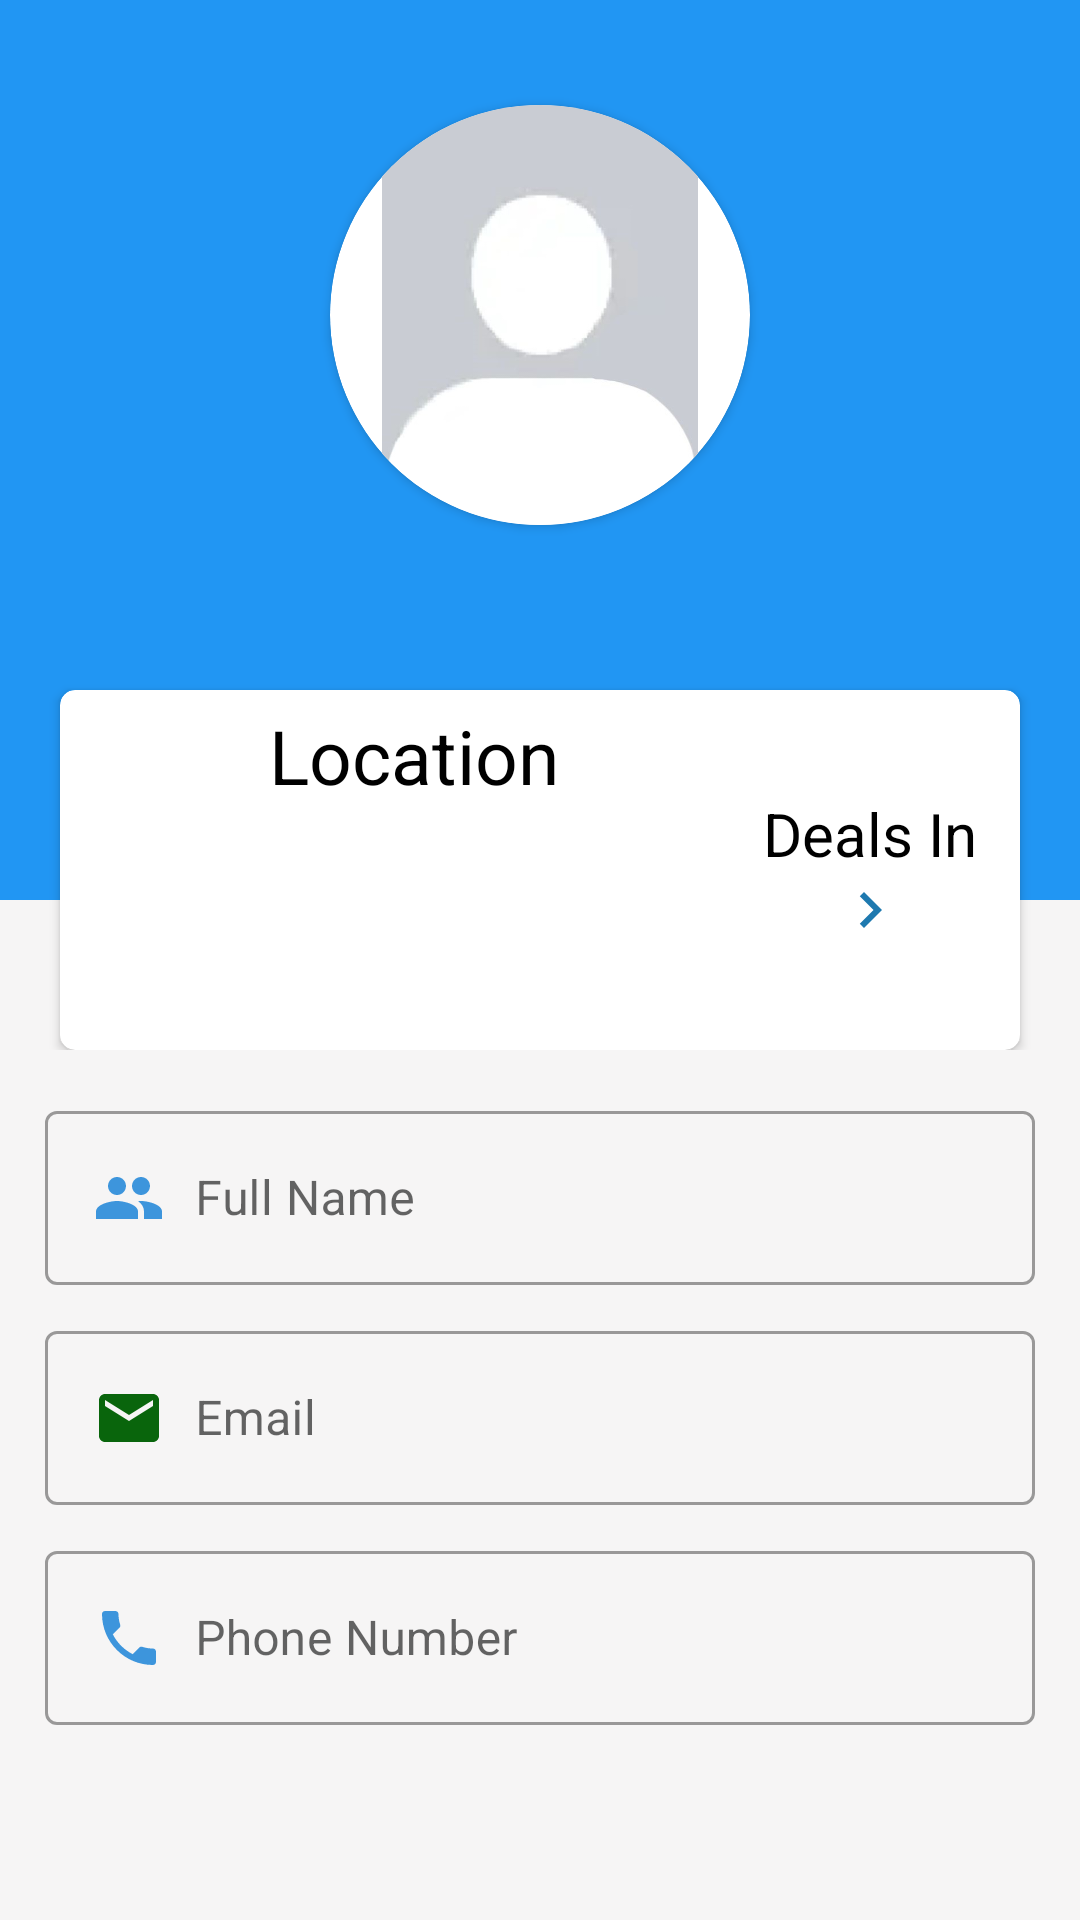

Write the Android layout XML for this screen, with the resource values it uses.
<!-- AndroidManifest.xml: application theme Theme.DairyFarm -->
<!-- res/layout/activity_profile_test.xml -->
<?xml version="1.0" encoding="utf-8"?>
<LinearLayout xmlns:android="http://schemas.android.com/apk/res/android"
    xmlns:app="http://schemas.android.com/apk/res-auto"
    xmlns:tools="http://schemas.android.com/tools"
    android:layout_width="match_parent"
    android:layout_height="match_parent"
    android:orientation="vertical"
    android:background="#F6F5F5"
    tools:context=".ProfileTest">

    <RelativeLayout
        android:layout_width="match_parent"
        android:layout_height="350dp">

        <LinearLayout
            android:layout_width="match_parent"
            android:layout_height="300dp"
            android:background="#2196F3"
            android:orientation="vertical">

            <androidx.cardview.widget.CardView
                android:layout_width="140dp"
                android:layout_height="140dp"
                android:layout_gravity="center_horizontal"
                android:layout_marginTop="35dp"
                android:foregroundGravity="center_horizontal"
                app:cardCornerRadius="100dp">

                <ImageView
                    android:layout_width="match_parent"
                    android:layout_height="match_parent"
                    android:src="@drawable/defaultdp"
                    android:id="@+id/Profiledp"/>
            </androidx.cardview.widget.CardView>

            <TextView
                android:id="@+id/userName"
                android:layout_width="wrap_content"
                android:layout_height="wrap_content"
                android:layout_gravity="center_horizontal"
                android:layout_marginTop="10dp"
                android:text=""
                android:textColor="#fff"
                android:textSize="23dp"
                android:textStyle="bold"
                android:editable="false"/>
        </LinearLayout>

        <androidx.cardview.widget.CardView
            android:layout_width="match_parent"
            android:layout_height="120dp"
            android:layout_alignParentBottom="true"
            android:layout_marginLeft="20dp"
            android:layout_marginRight="20dp"
            android:layout_centerHorizontal="true"
            app:cardCornerRadius="5dp">
            <LinearLayout
                android:layout_width="match_parent"
                android:layout_height="match_parent"
                android:weightSum="3"
                android:orientation="horizontal"
                android:padding="10dp">

                <LinearLayout
                    android:layout_width="220dp"
                    android:layout_height="match_parent"
                    android:layout_weight="1"
                    android:gravity="center"
                    android:orientation="vertical">

                    <TextView
                        android:layout_width="wrap_content"
                        android:layout_height="wrap_content"
                        android:editable="false"
                        android:gravity="start"
                        android:text="Location"
                        android:textColor="#000"
                        android:textSize="25dp"
                        android:layout_marginTop="-40dp"



                        />

                    <TextView
                        android:id="@+id/ProfileLoc"
                        android:layout_width="wrap_content"
                        android:layout_height="wrap_content"
                        android:autoSizeMaxTextSize="15dp"
                        android:text=""
                        android:textAlignment="center"
                        android:textColor="#2196F3"
                        android:textSize="15dp"
                        android:textStyle="bold"
                        android:layout_marginTop="10dp"/>

                </LinearLayout>






















                <LinearLayout
                    android:id="@+id/DealsInProfile"
                    android:layout_width="92dp"
                    android:layout_height="match_parent"
                    android:layout_weight="1"
                    android:gravity="center"
                    android:orientation="vertical">

                    <TextView
                        android:layout_width="wrap_content"
                        android:layout_height="wrap_content"

                        android:text="Deals In"
                        android:textColor="#000"
                        android:textSize="20dp" />

                    <ImageView
                        android:layout_width="wrap_content"
                        android:layout_height="wrap_content"
                        android:src="@drawable/ic_baseline_chevron_right_24"

                        >

                    </ImageView>


                </LinearLayout>

            </LinearLayout>


        </androidx.cardview.widget.CardView>
    </RelativeLayout>

    <LinearLayout
        android:layout_width="match_parent"
        android:layout_height="wrap_content"
        android:padding="15dp"
        android:paddingTop="20dp"
        android:orientation="vertical">


        <com.google.android.material.textfield.TextInputLayout
            style="@style/Widget.MaterialComponents.TextInputLayout.OutlinedBox"
            android:layout_width="match_parent"
            android:layout_height="wrap_content"
            android:hint="Full Name"
            android:layout_marginBottom="10dp"
            android:clickable="false"
            android:tooltipText="Full Name"
            >
            <com.google.android.material.textfield.TextInputEditText
                android:id="@+id/Profilename"
                android:layout_width="match_parent"
                android:layout_height="match_parent"
                android:drawableLeft="@drawable/name"
                android:drawablePadding="10dp"
                android:editable="false"

                />

        </com.google.android.material.textfield.TextInputLayout>


        <com.google.android.material.textfield.TextInputLayout
            style="@style/Widget.MaterialComponents.TextInputLayout.OutlinedBox"
            android:layout_width="match_parent"
            android:layout_height="wrap_content"
            android:hint="Email"
            android:layout_marginBottom="10dp"
            android:clickable="false"
            android:tooltipText="Email"
            >
            <com.google.android.material.textfield.TextInputEditText
                android:id="@+id/profileemail"
                android:layout_width="match_parent"
                android:layout_height="match_parent"
                android:drawableLeft="@drawable/email"
                android:drawablePadding="10dp"
                android:editable="false"


                />

        </com.google.android.material.textfield.TextInputLayout>
        <com.google.android.material.textfield.TextInputLayout
            style="@style/Widget.MaterialComponents.TextInputLayout.OutlinedBox"
            android:layout_width="match_parent"
            android:layout_height="wrap_content"
            android:hint="Phone Number"
            android:layout_marginBottom="10dp"
            android:clickable="false"
            android:tooltipText="Phone Number"
            >
            <com.google.android.material.textfield.TextInputEditText
                android:id="@+id/profilephn"
                android:layout_width="match_parent"
                android:layout_height="match_parent"
                android:drawableLeft="@drawable/phone"
                android:drawablePadding="10dp"
                android:editable="false"

                />

        </com.google.android.material.textfield.TextInputLayout>

    </LinearLayout>



</LinearLayout>
<!-- resources referenced by this layout -->
<resources>
  <!-- drawable defaultdp: jpg bitmap (drawable, 11752 bytes) -->
  <!-- drawable email (drawable) -->
  <vector android:height="24dp" android:tint="#09650C"
      android:viewportHeight="24" android:viewportWidth="24"
      android:width="24dp" xmlns:android="http://schemas.android.com/apk/res/android">
      <path android:fillColor="@android:color/white" android:pathData="M20,4L4,4c-1.1,0 -1.99,0.9 -1.99,2L2,18c0,1.1 0.9,2 2,2h16c1.1,0 2,-0.9 2,-2L22,6c0,-1.1 -0.9,-2 -2,-2zM20,8l-8,5 -8,-5L4,6l8,5 8,-5v2z"/>
  </vector>
  <!-- drawable ic_baseline_chevron_right_24 (drawable) -->
  <vector android:height="24dp" android:tint="#1E79AF"
      android:viewportHeight="24" android:viewportWidth="24"
      android:width="24dp" xmlns:android="http://schemas.android.com/apk/res/android">
      <path android:fillColor="@android:color/white" android:pathData="M10,6L8.59,7.41 13.17,12l-4.58,4.59L10,18l6,-6z"/>
  </vector>
  <!-- drawable name (drawable) -->
  <vector android:height="24dp" android:tint="@color/green_light"
      android:viewportHeight="24" android:viewportWidth="24"
      android:width="24dp" xmlns:android="http://schemas.android.com/apk/res/android">
      <path android:fillColor="@color/white" android:pathData="M16,11c1.66,0 2.99,-1.34 2.99,-3S17.66,5 16,5c-1.66,0 -3,1.34 -3,3s1.34,3 3,3zM8,11c1.66,0 2.99,-1.34 2.99,-3S9.66,5 8,5C6.34,5 5,6.34 5,8s1.34,3 3,3zM8,13c-2.33,0 -7,1.17 -7,3.5L1,19h14v-2.5c0,-2.33 -4.67,-3.5 -7,-3.5zM16,13c-0.29,0 -0.62,0.02 -0.97,0.05 1.16,0.84 1.97,1.97 1.97,3.45L17,19h6v-2.5c0,-2.33 -4.67,-3.5 -7,-3.5z"/>
  </vector>
  <!-- drawable phone (drawable) -->
  <vector android:height="24dp" android:tint="@color/green_light"
      android:viewportHeight="24" android:viewportWidth="24"
      android:width="24dp" xmlns:android="http://schemas.android.com/apk/res/android">
      <path android:fillColor="@android:color/white" android:pathData="M6.62,10.79c1.44,2.83 3.76,5.14 6.59,6.59l2.2,-2.2c0.27,-0.27 0.67,-0.36 1.02,-0.24 1.12,0.37 2.33,0.57 3.57,0.57 0.55,0 1,0.45 1,1V20c0,0.55 -0.45,1 -1,1 -9.39,0 -17,-7.61 -17,-17 0,-0.55 0.45,-1 1,-1h3.5c0.55,0 1,0.45 1,1 0,1.25 0.2,2.45 0.57,3.57 0.11,0.35 0.03,0.74 -0.25,1.02l-2.2,2.2z"/>
  </vector>
  <style name="Theme.DairyFarm" parent="Theme.MaterialComponents.DayNight.DarkActionBar">
          
          <item name="colorPrimary">@color/green</item>
          <item name="colorPrimaryVariant">@color/green</item>
          <item name="colorOnPrimary">@color/white</item>
          
          <item name="colorSecondary">@color/teal_200</item>
          <item name="colorSecondaryVariant">@color/teal_700</item>
          <item name="colorOnSecondary">@color/black</item>
          
          <item name="android:statusBarColor" tools:targetApi="l">?attr/colorPrimaryVariant</item>
          
  
      </style>
  <color name="green_light">#3D95DC</color>
  <color name="white">#FFFFFFFF</color>
  <color name="green">#3D95DC</color>
  <color name="teal_200">#FF03DAC5</color>
  <color name="teal_700">#FF018786</color>
  <color name="black">#FF000000</color>
</resources>
